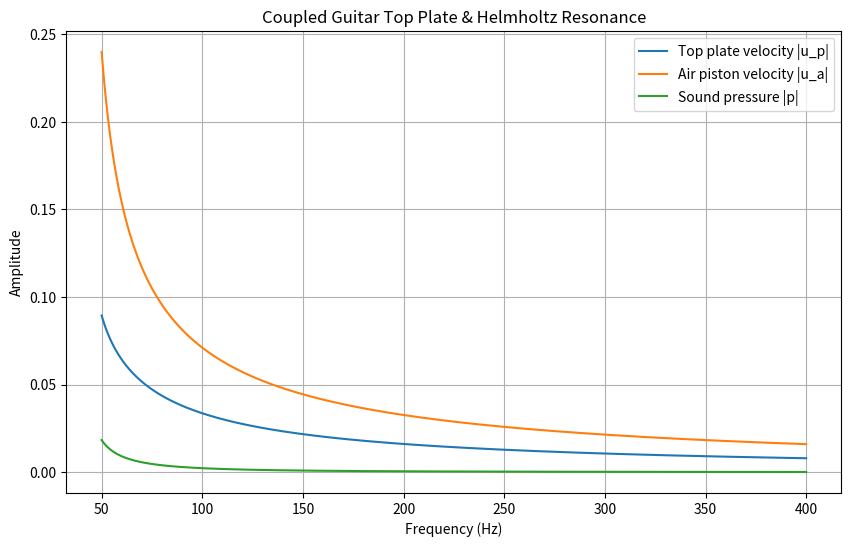
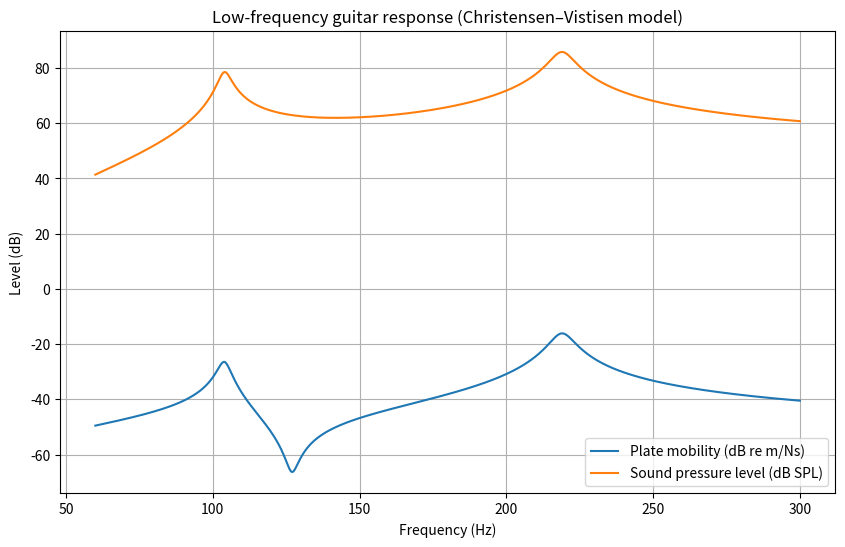

Write Python code to recreate these figures, in order.
#!/usr/bin/env python
# coding: utf-8

# In[1]:


import numpy as np
import matplotlib.pyplot as plt

m_p = 0.05      # kg, top plate mass
m_a = 0.01      # kg, air piston mass
k_p = 1000.0    # N/m, top plate stiffness
R_p = 0.5       # kg/s, damping top plate
R_a = 0.05      # kg/s, damping air piston
A = 0.02        # m^2, top plate area
S = 0.01        # m^2, air piston area
F0 = 1.0        # N, harmonic force amplitude

# Derived frequencies
omega_p = np.sqrt(k_p / m_p)       # rad/s, natural freq plate
omega_a = 200.0                     # rad/s, Helmholtz frequency (example)
a_coupling = 500.0                  # coupling constant
omega_c2 = a_coupling / np.sqrt(m_p * m_a)  # coupling frequency squared

# Frequency array
frequencies = np.linspace(50, 400, 1000)  # Hz
omega = 2 * np.pi * frequencies           # rad/s

# Damping
gamma_p = R_p / m_p
gamma_a = R_a / m_a

# Frequency response
D = (omega_p**2 - omega**2 + 1j*gamma_p*omega) * (omega_a**2 - omega**2 + 1j*gamma_a*omega) - omega_c2**2

u_p = 1j * omega * (F0 / m_p) * (omega_a**2 - omega**2 + 1j*gamma_a*omega) / D
u_a = -1j * omega * (F0 / m_p) * (A/S) * (omega_p**2 - omega**2 + 1j*gamma_p*omega) / D

# Sound pressure (far field)
rho = 1.2      # kg/m^3, air density
R_dist = 1.0   # m, distance to microphone
U = A * u_p + S * u_a
p_sound = -1j * rho * omega * U / (4 * np.pi * R_dist)

# Plot velocity magnitude of top plate
plt.figure(figsize=(10, 6))
plt.plot(frequencies, np.abs(u_p), label='Top plate velocity |u_p|')
plt.plot(frequencies, np.abs(u_a), label='Air piston velocity |u_a|')
plt.plot(frequencies, np.abs(p_sound), label='Sound pressure |p|')
plt.xlabel('Frequency (Hz)')
plt.ylabel('Amplitude')
plt.title('Coupled Guitar Top Plate & Helmholtz Resonance')
plt.legend()
plt.grid(True)
plt.show()


# In[ ]:


import numpy as np
import matplotlib.pyplot as plt


f_minus = 104.0   # Hz (first resonance)
f_h = 127.0       # Hz (Helmholtz antiresonance)
f_plus = 219.0    # Hz (second resonance)

Q_minus = 29.0
Q_plus = 25.8

m_p = 0.112       # kg (equivalent top plate mass)
V = 0.013         # m³ cavity volume (13 liters)

rho = 1.205       # air density
c = 343.0         # speed of sound
F0 = 0.2          # excitation force (N)
R_dist = 2.0      # microphone distance (m)



w_minus = 2*np.pi*f_minus
w_h = 2*np.pi*f_h
w_plus = 2*np.pi*f_plus



w_p = np.sqrt(w_minus**2 + w_plus**2 - w_h**2)



w_c2 = (w_plus**2 - w_p**2)*(w_p**2 - w_minus**2)



A2_over_mp = (w_h**2 * V) / (rho * c**2)
A = np.sqrt(A2_over_mp * m_p)

# Soundhole area estimate
S = np.pi * (0.044)**2   # ~88 mm diameter hole

# Air piston mass
m_a = rho * S * 0.02     # effective neck length ~2 cm



gamma_minus = w_minus / Q_minus
gamma_plus = w_plus / Q_plus

gamma_p = gamma_plus
gamma_a = gamma_minus



frequencies = np.linspace(60, 300, 1200)
omega = 2*np.pi*frequencies



D = ((w_p**2 - omega**2 + 1j*gamma_p*omega) *
     (w_h**2 - omega**2 + 1j*gamma_a*omega) -
     w_c2)



u_p = 1j*omega*(F0/m_p)*(w_h**2 - omega**2 + 1j*gamma_a*omega)/D



u_a = -1j*omega*(F0/m_p)*(A/S)*(w_p**2)/D



U = A*u_p + S*u_a

p_sound = -1j*rho*omega*U/(4*np.pi*R_dist)



plt.figure(figsize=(10,6))

plt.plot(frequencies,
         20*np.log10(np.abs(u_p/F0)),
         label="Plate mobility (dB re m/Ns)")

plt.plot(frequencies,
         20*np.log10(np.abs(p_sound/2e-5)),
         label="Sound pressure level (dB SPL)")

plt.xlabel("Frequency (Hz)")
plt.ylabel("Level (dB)")
plt.title("Low-frequency guitar response (Christensen–Vistisen model)")
plt.legend()
plt.grid(True)
plt.show()
